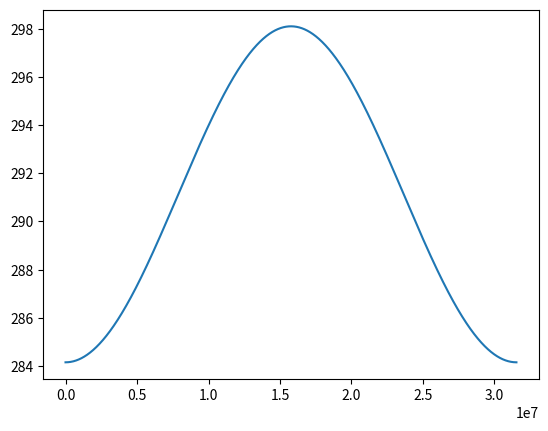

The script that saved this image:
import matplotlib.pyplot as plt
import numpy as np

def temperature_mer(t, T):
    return 5.45*np.sin(2*np.pi*t/T - np.pi/2) + 18.25 + 273

def temperature_douce(t, T):
    return 8.5*np.sin(2*np.pi*t/T - np.pi/2) + 18 + 273

def temperature_relachee(c_ed, c_em, T_mer, T_douce):
    return (c_ed*T_douce + c_em*T_mer)/(c_ed + c_em)

T = 365*24*3600
X = np.linspace(0, T, 100000)
T_douce = temperature_douce(X, T)
T_mer = temperature_mer(X, T)
c_ed = 4185
c_em = 4185
T_relachee = temperature_relachee(c_ed, c_em, T_mer, T_douce)
plt.plot(X, T_relachee)
plt.show()